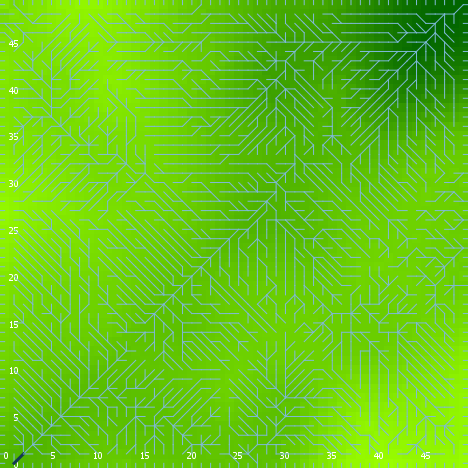

The table this chart was drawn from, first rows:
export-world data (NetLogo 6.0.4)
land_05_withInitialEcologicalCommunity.n…
06/24/2020 22:55:47:867 +0100
RANDOM STATE
0 0 -1727483681 82 1.951873568466426 fal…
GLOBALS
min-pxcor, max-pxcor, min-pycor, max-pycor, perspective, subject, nextIndex, directed-links, ticks, display-mode, ecol_brushfrequencyinflection, ecol_brushfrequencyrate, ecol_grassfrequencyinflection, ecol_grassfrequencyrate, ecol_woodfrequencyinflection, ecol_woodfrequencyrate, elevationdistribution, elev_algorithm-style, elev_featureanglerange, elev_inversioniterations, elev_noise, elev_numdepressions, elev_numprotuberances, elev_numranges
0, 49, 0, 49, 0, nobody, 2600, "UNDIRECTED", -1, "elevation (m)", 9.766, 0.04194, 3.072, 0.03502, 27.63, 0.02208, [18.20174573274403 37.095126861164985 44…, "C#", 18.12, 1.998, 4.273, 7, 9, 6
TURTLES
who, color, heading, xcor, ycor, shape, label, label-color, breed, hidden?, size, pen-size, pen-mode, numpoints
0, 75, 328, 26, 48, "default", "", 9.9, {breed flowholders}, true, 1, 1, "up", 
1, 5, 28, 24, 44, "default", "", 9.9, {breed flowholders}, true, 1, 1, "up", 
2, 95, 187, 37, 32, "default", "", 9.9, {breed flowholders}, true, 1, 1, "up", 
3, 65, 242, 3, 18, "default", "", 9.9, {breed flowholders}, true, 1, 1, "up", 
4, 15, 20, 48, 23, "default", "", 9.9, {breed flowholders}, true, 1, 1, "up", 
5, 95, 142, 10, 7, "default", "", 9.9, {breed flowholders}, true, 1, 1, "up", 
6, 35, 149, 9, 14, "default", "", 9.9, {breed flowholders}, true, 1, 1, "up", 
7, 135, 31, 13, 2, "default", "", 9.9, {breed flowholders}, true, 1, 1, "up", 
8, 105, 95, 37, 29, "default", "", 9.9, {breed flowholders}, true, 1, 1, "up", 
9, 95, 7, 31, 17, "default", "", 9.9, {breed flowholders}, true, 1, 1, "up", 
10, 125, 230, 5, 24, "default", "", 9.9, {breed flowholders}, true, 1, 1, "up", 
11, 115, 57, 39, 37, "default", "", 9.9, {breed flowholders}, true, 1, 1, "up", 
12, 5, 80, 25, 45, "default", "", 9.9, {breed flowholders}, true, 1, 1, "up", 
13, 5, 23, 30, 38, "default", "", 9.9, {breed flowholders}, true, 1, 1, "up", 
14, 35, 306, 40, 26, "default", "", 9.9, {breed flowholders}, true, 1, 1, "up", 
15, 65, 295, 23, 11, "default", "", 9.9, {breed flowholders}, true, 1, 1, "up", 
16, 85, 212, 12, 16, "default", "", 9.9, {breed flowholders}, true, 1, 1, "up", 
17, 15, 165, 18, 29, "default", "", 9.9, {breed flowholders}, true, 1, 1, "up", 
18, 125, 31, 8, 48, "default", "", 9.9, {breed flowholders}, true, 1, 1, "up", 
19, 125, 82, 30, 12, "default", "", 9.9, {breed flowholders}, true, 1, 1, "up", 
20, 45, 178, 27, 33, "default", "", 9.9, {breed flowholders}, true, 1, 1, "up", 
21, 115, 293, 12, 43, "default", "", 9.9, {breed flowholders}, true, 1, 1, "up", 
22, 75, 21, 38, 21, "default", "", 9.9, {breed flowholders}, true, 1, 1, "up", 
23, 97, 270, 0, 43, "line half", "", 9.9, {breed flowholders}, false, 1, 1, "up", 
24, 45, 282, 29, 29, "default", "", 9.9, {breed flowholders}, true, 1, 1, "up", 
25, 97, 180, 28, 0, "line half", "", 9.9, {breed flowholders}, false, 1, 1, "up", 
26, 25, 205, 20, 21, "default", "", 9.9, {breed flowholders}, true, 1, 1, "up", 
27, 95, 120, 9, 45, "default", "", 9.9, {breed flowholders}, true, 1, 1, "up", 
28, 25, 143, 10, 32, "default", "", 9.9, {breed flowholders}, true, 1, 1, "up", 
29, 97, 180, 8, 0, "line half", "", 9.9, {breed flowholders}, false, 1, 1, "up", 
30, 25, 102, 28, 20, "default", "", 9.9, {breed flowholders}, true, 1, 1, "up", 
31, 65, 353, 11, 4, "default", "", 9.9, {breed flowholders}, true, 1, 1, "up", 
32, 85, 156, 12, 39, "default", "", 9.9, {breed flowholders}, true, 1, 1, "up", 
33, 65, 164, 20, 12, "default", "", 9.9, {breed flowholders}, true, 1, 1, "up", 
34, 15, 179, 35, 16, "default", "", 9.9, {breed flowholders}, true, 1, 1, "up", 
35, 65, 116, 29, 16, "default", "", 9.9, {breed flowholders}, true, 1, 1, "up", 
36, 35, 48, 47, 33, "default", "", 9.9, {breed flowholders}, true, 1, 1, "up", 
37, 75, 89, 36, 6, "default", "", 9.9, {breed flowholders}, true, 1, 1, "up", 
38, 105, 77, 43, 11, "default", "", 9.9, {breed flowholders}, true, 1, 1, "up", 
39, 5, 189, 22, 46, "default", "", 9.9, {breed flowholders}, true, 1, 1, "up", 
40, 45, 169, 47, 42, "default", "", 9.9, {breed flowholders}, true, 1, 1, "up", 
41, 105, 108, 20, 35, "default", "", 9.9, {breed flowholders}, true, 1, 1, "up", 
42, 35, 0, 17, 43, "default", "", 9.9, {breed flowholders}, true, 1, 1, "up", 
43, 35, 34, 47, 34, "default", "", 9.9, {breed flowholders}, true, 1, 1, "up", 
44, 115, 271, 38, 13, "default", "", 9.9, {breed flowholders}, true, 1, 1, "up", 
45, 65, 253, 25, 19, "default", "", 9.9, {breed flowholders}, true, 1, 1, "up", 
46, 65, 350, 47, 46, "default", "", 9.9, {breed flowholders}, true, 1, 1, "up", 
47, 55, 216, 15, 46, "default", "", 9.9, {breed flowholders}, true, 1, 1, "up", 
48, 115, 173, 8, 6, "default", "", 9.9, {breed flowholders}, true, 1, 1, "up", 
49, 125, 80, 32, 36, "default", "", 9.9, {breed flowholders}, true, 1, 1, "up", 
50, 97, 90, 49, 3, "line half", "", 9.9, {breed flowholders}, false, 1, 1, "up", 
... 11,581 more rows
